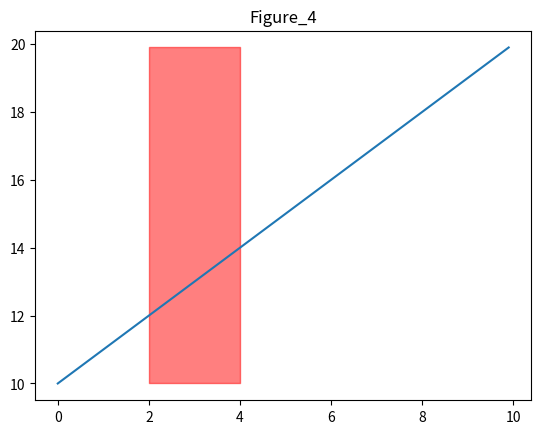

Generate this figure with matplotlib:
# CSC-356 ML
# [redacted]
# Jan 21, 2021

# Multi-line comment is ctrl+ '+' +'/'

# Example 1 
# Fill in Area Between Two Horizontal Lines
# import matplotlib.pyplot as plt
# import numpy as np

# #define x and y values 
# #np.arrange(start, stop, step)
# x = np.arange(0, 10, 0.1)
# y = np.arange(10, 20, 0.1)

# #create plot of values
# plt.plot(x, y, linewidth = 5.0, color = 'dodgerblue')

# #fill in area between the two lines
# plt.fill_between(x, y, color = 'red', alpha = 0.5)

# #add gridlines
# plt.grid(color='lightgrey', linewidth=0.5)

# #create a title for the graph
# plt.title("Figure_1")

# #display graph
# plt.show()

# #save graph
# plt.savefig("my plot.png")

# end of Fill in Area Between Two Horizontal Lines


# Example 2
# Fill in area under a curve
# import matplotlib.pyplot as plt
# import numpy as np

# #define x and y values
# x = np.arange(0, 10, 0.1)
# y = x**2

# #create plot of values
# plt.plot(x,y)

# #fill in area between the two lines
# plt.fill_between(x, y, color='red', alpha=0.5)

# #create a title for the graph
# plt.title("Figure_2")

# plt.show()
# end of Example 2 


# Example 3
#Fill in area above a curve
# import matplotlib.pyplot as plt
# import numpy as np

# #define x and y values
# x = np.arange(0,10,0.1)
# y = x**2

# #create plot of values
# plt.plot(x,y)

# #fill in area between the two lines
# # max() returns the largest input values
# plt.fill_between(x, y, np.max(y), color='red', alpha=0.5)

# #create a title for the graph
# plt.title("Figure_3")

# plt.show()
# end of Example 3 


# Example 4 
# Fill in area between 2 vertical lines
import matplotlib.pyplot as plt
import numpy as np

#define x and y values
x = np.arange(0,10,0.1)
y = np.arange(10,20,0.1)

#create plot of values
plt.plot(x,y)

#fill in area between the two lines
#fills between 2 x-values
plt.fill_betweenx(y, 2, 4, color='red', alpha=.5)

# create a title for the graph
plt.title("Figure_4")

plt.show()
# end of Example 4